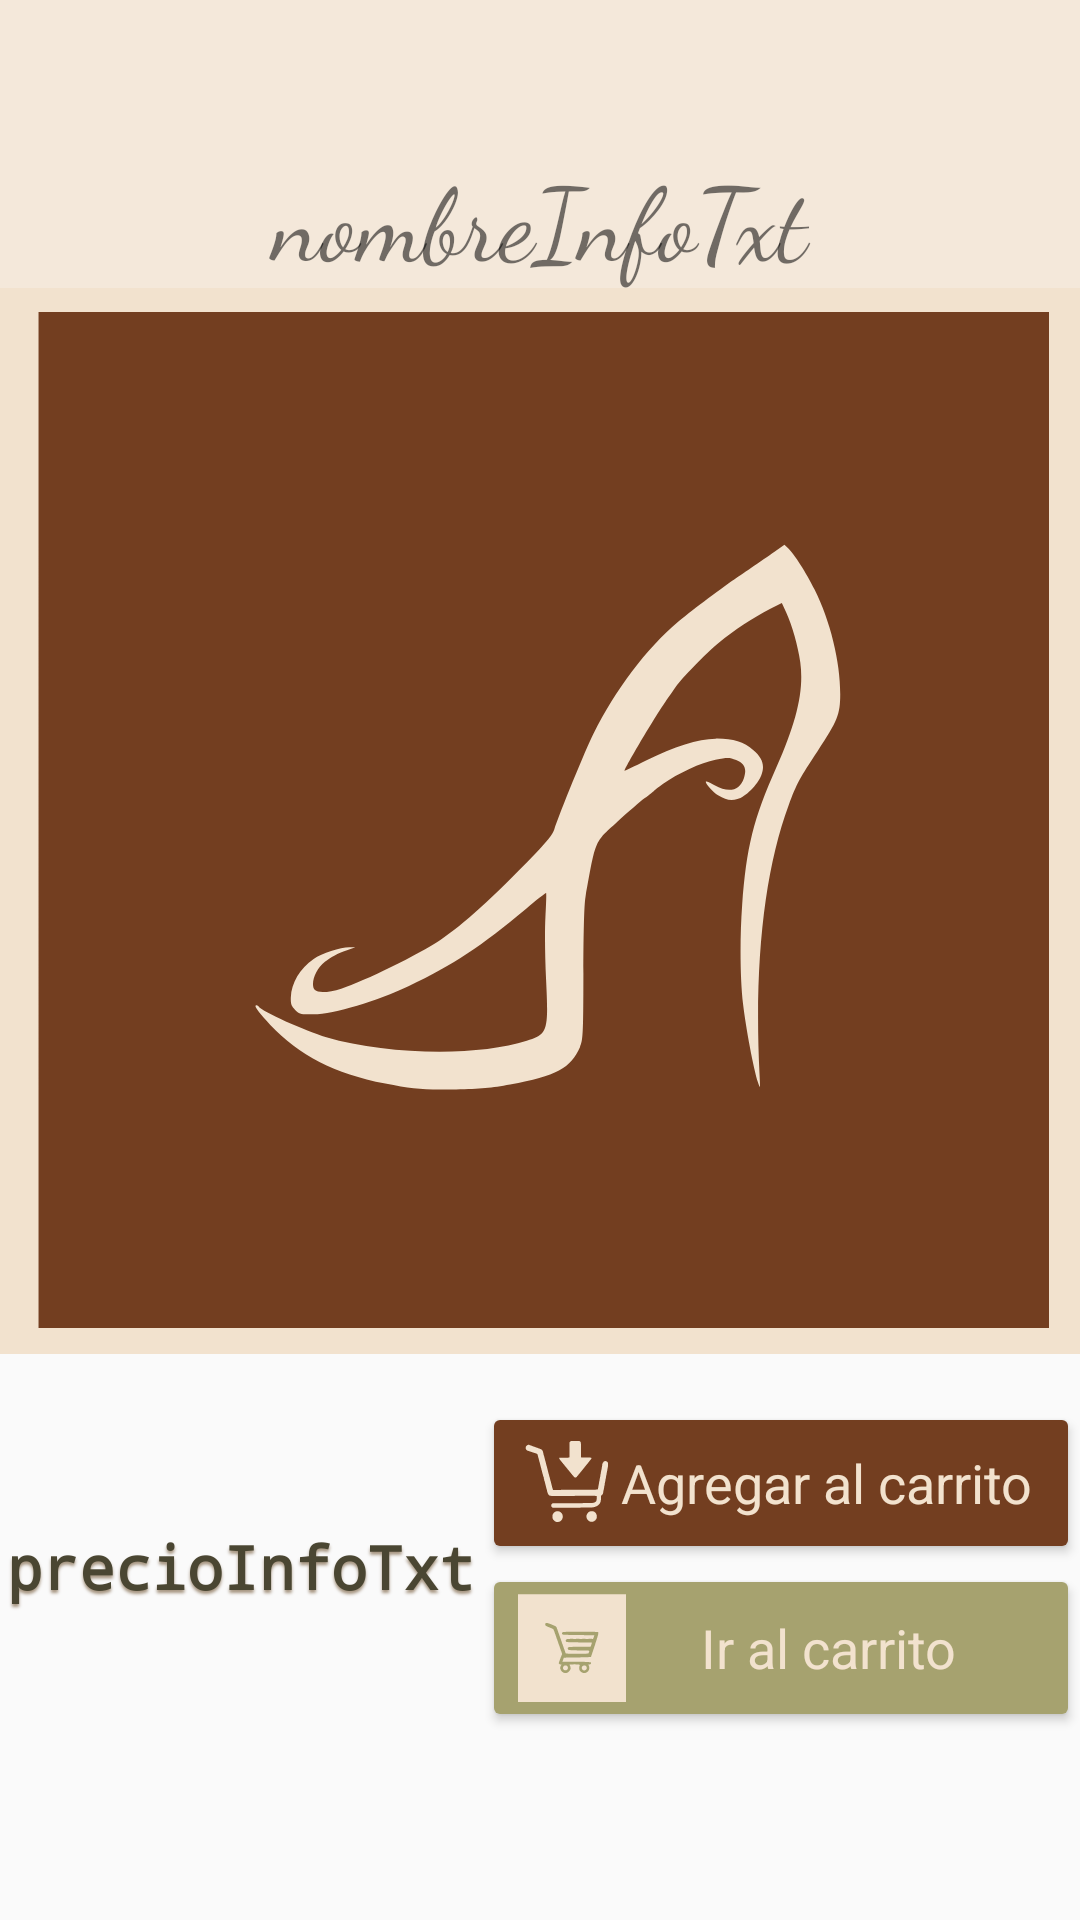

Here is an Android app screen rendered from its layout file. Give the layout XML and the strings, colors and styles it references.
<!-- AndroidManifest.xml: application theme Theme.SprintShoesTap -->
<!-- res/layout/fragment_info.xml -->
<?xml version="1.0" encoding="utf-8"?>
<androidx.constraintlayout.widget.ConstraintLayout xmlns:android="http://schemas.android.com/apk/res/android"
    xmlns:app="http://schemas.android.com/apk/res-auto"
    xmlns:tools="http://schemas.android.com/tools"
    style="@style/textStyle"
    android:layout_width="match_parent"
    android:layout_height="match_parent"
    tools:context=".InfoFragment">

    <ImageView
        android:id="@+id/imaInfoZapato"
        android:layout_width="0dp"
        android:layout_height="0dp"
        android:layout_marginBottom="16dp"
        android:background="@color/rosa_claro"
        android:padding="8dp"
        android:src="@drawable/logo"
        app:layout_constraintBottom_toTopOf="@+id/guideline7"
        app:layout_constraintEnd_toEndOf="parent"
        app:layout_constraintStart_toStartOf="parent"
        app:layout_constraintTop_toTopOf="@+id/guideline5" />

    <androidx.constraintlayout.widget.Guideline
        android:id="@+id/guideline5"
        android:layout_width="wrap_content"
        android:layout_height="wrap_content"
        android:orientation="horizontal"
        app:layout_constraintGuide_percent="0.15" />

    <TextView
        android:id="@+id/nombreInfoTxt"
        android:layout_width="0dp"
        android:layout_height="0dp"
        android:background="#B5F2E2CE"
        android:fontFamily="cursive"
        android:gravity="bottom|center|center_horizontal"
        android:text="nombreInfoTxt"
        android:textSize="34sp"
        app:layout_constraintBottom_toTopOf="@+id/imaInfoZapato"
        app:layout_constraintEnd_toEndOf="parent"
        app:layout_constraintStart_toStartOf="@+id/imaInfoZapato"
        app:layout_constraintTop_toTopOf="parent"
        app:layout_constraintVertical_bias="0.0" />

    <TextView
        android:id="@+id/precioInfoTxt"
        style="@style/textStyle"
        android:layout_width="0dp"
        android:layout_height="0dp"
        android:gravity="center|center_vertical"
        android:text="precioInfoTxt"
        android:textSize="20sp"
        app:layout_constraintBottom_toBottomOf="@+id/irCarrito"
        app:layout_constraintEnd_toStartOf="@+id/agregarCarritoB"
        app:layout_constraintStart_toStartOf="@+id/imaInfoZapato"
        app:layout_constraintTop_toTopOf="@+id/guideline7" />

    <androidx.constraintlayout.widget.Guideline
        android:id="@+id/guideline7"
        android:layout_width="wrap_content"
        android:layout_height="wrap_content"
        android:orientation="horizontal"
        app:layout_constraintGuide_percent="0.73" />

    <Button
        android:id="@+id/agregarCarritoB"
        android:layout_width="wrap_content"
        android:layout_height="wrap_content"

        android:backgroundTint="@color/ladrillo"
        android:drawableStart="@drawable/carritomas"
        android:drawableTint="@color/rosa_claro"
        android:elevation="3dp"
        android:text="Agregar al carrito "
        android:textAppearance="@style/TextAppearance.AppCompat.Medium"
        android:textColor="@color/rosa_claro"
        app:cornerRadius="2dp"
        app:layout_constraintEnd_toEndOf="parent"
        app:layout_constraintTop_toTopOf="@+id/guideline7"
        app:strokeColor="#881C1C" />

    <Button
        android:id="@+id/irCarrito"
        android:layout_width="0dp"
        android:layout_height="wrap_content"

        android:backgroundTint="@color/verde_oliva"
        android:drawableStart="@drawable/carrito"
        android:drawableTint="@color/rosa_claro"
        android:elevation="3dp"
        android:text="Ir al carrito "
        android:textAppearance="@style/TextAppearance.AppCompat.Medium"
        android:textColor="@color/rosa_claro"
        app:cornerRadius="2dp"
        app:layout_constraintEnd_toEndOf="@+id/agregarCarritoB"
        app:layout_constraintStart_toStartOf="@+id/agregarCarritoB"
        app:layout_constraintTop_toBottomOf="@+id/agregarCarritoB"
        app:strokeColor="#881C1C" />

</androidx.constraintlayout.widget.ConstraintLayout>
<!-- resources referenced by this layout -->
<resources>
  <color name="ladrillo">#FF733E20</color>
  <color name="rosa_claro">#FFF2E2CE</color>
  <color name="verde_oliva">#FFA6A26F</color>
  <!-- drawable carrito: svg bitmap (drawable, 4633 bytes) -->
  <!-- drawable carritomas: vector/xml drawable (drawable, 4192 chars, omitted) -->
  <!-- drawable logo: svg bitmap (drawable, 5200 bytes) -->
  <style name="textStyle">
          <item name="android:fontFamily">monospace</item>
          <item name="android:shadowColor">@color/rosa_palo</item>
          <item name="android:shadowDy">3</item>
          <item name="android:shadowRadius">2</item>
          <item name="android:textColor">@color/verde_letra</item>
          <item name="android:textSize">16sp</item>
          <item name="android:textStyle">bold</item>
      </style>
  <style name="Theme.SprintShoesTap" parent="Base.Theme.SprintShoesTap" />
  <color name="rosa_palo">#FFA69580</color>
  <color name="verde_letra">#4A4632</color>
  <style name="Base.Theme.SprintShoesTap" parent="Theme.AppCompat.DayNight">
          
          
      </style>
</resources>
